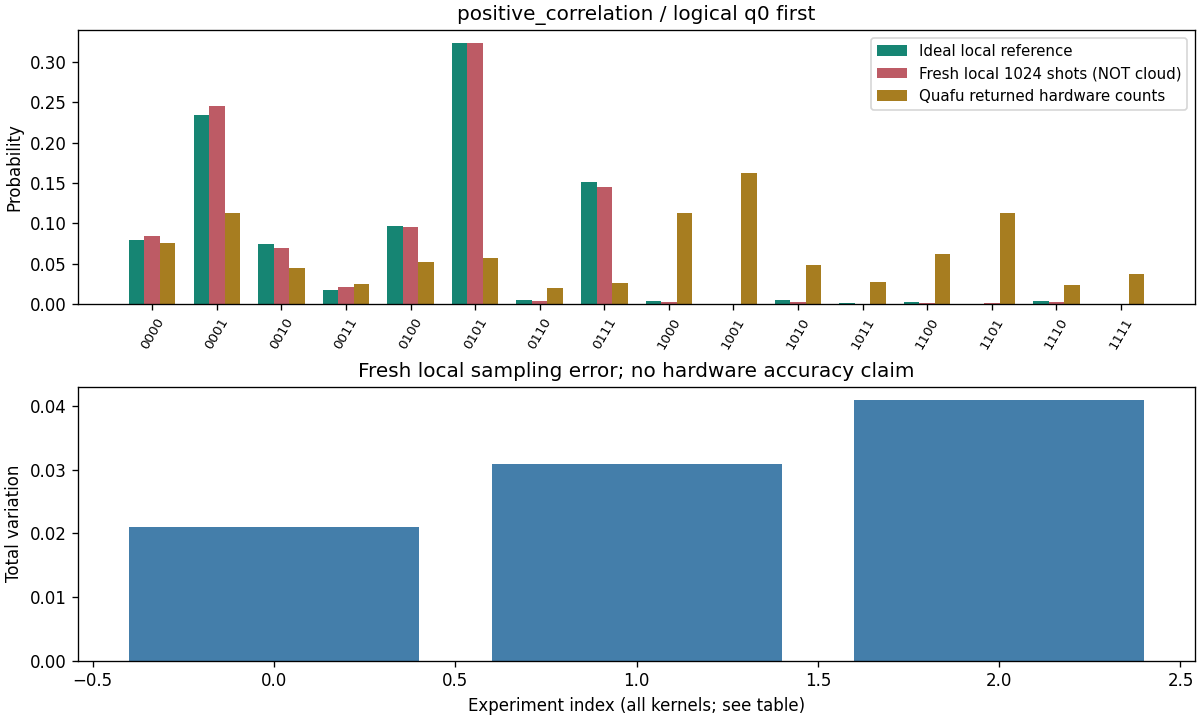

Values plotted in this chart, from the file beside it:
实验, q0-first, 预期 provider c0-rightmost, 本地 counts, 本地 P, 理想 P, 新云 counts
positive_correlation, 0000, 0000, 87, 0.08496, 0.0798, 77
positive_correlation, 0001, 1000, 252, 0.2461, 0.2343, 115
positive_correlation, 0010, 0100, 71, 0.06934, 0.07414, 46
positive_correlation, 0011, 1100, 22, 0.02148, 0.018, 26
positive_correlation, 0100, 0010, 98, 0.0957, 0.09657, 53
positive_correlation, 0101, 1010, 331, 0.3232, 0.3237, 59
positive_correlation, 0110, 0110, 4, 0.003906, 0.005533, 20
positive_correlation, 0111, 1110, 149, 0.1455, 0.151, 27
positive_correlation, 1000, 0001, 3, 0.00293, 0.003199, 116
positive_correlation, 1001, 1001, 0, 0.0, 0.000168, 167
positive_correlation, 1010, 0101, 2, 0.001953, 0.005496, 49
positive_correlation, 1011, 1101, 0, 0.0, 0.000826, 28
positive_correlation, 1100, 0011, 1, 0.000977, 0.002993, 64
positive_correlation, 1101, 1011, 1, 0.000977, 0.000342, 115
positive_correlation, 1110, 0111, 3, 0.00293, 0.003742, 24
positive_correlation, 1111, 1111, 0, 0.0, 0.000146, 38
negative_correlation, 0000, 0000, 5, 0.004883, 0.003301, 118
negative_correlation, 0001, 1000, 0, 0.0, 7e-06, 188
negative_correlation, 0010, 0100, 3, 0.00293, 0.00322, 89
negative_correlation, 0011, 1100, 0, 0.0, 0.000837, 54
negative_correlation, 0100, 0010, 4, 0.003906, 0.00321, 47
negative_correlation, 0101, 1010, 0, 0.0, 0.0, 102
negative_correlation, 0110, 0110, 2, 0.001953, 0.002618, 24
negative_correlation, 0111, 1110, 1, 0.000977, 0.000473, 39
negative_correlation, 1000, 0001, 28, 0.02734, 0.02838, 73
negative_correlation, 1001, 1001, 278, 0.2715, 0.2444, 86
negative_correlation, 1010, 0101, 159, 0.1553, 0.1625, 55
negative_correlation, 1011, 1101, 7, 0.006836, 0.005853, 17
negative_correlation, 1100, 0011, 38, 0.03711, 0.03976, 39
negative_correlation, 1101, 1011, 345, 0.3369, 0.3447, 60
negative_correlation, 1110, 0111, 30, 0.0293, 0.03487, 18
negative_correlation, 1111, 1111, 124, 0.1211, 0.1259, 15
time_sampling, 000, 000, 139, 0.1357, 0.125, 178
time_sampling, 001, 100, 141, 0.1377, 0.125, 158
time_sampling, 010, 010, 114, 0.1113, 0.125, 107
time_sampling, 011, 110, 135, 0.1318, 0.125, 123
time_sampling, 100, 001, 115, 0.1123, 0.125, 150
time_sampling, 101, 101, 139, 0.1357, 0.125, 118
time_sampling, 110, 011, 118, 0.1152, 0.125, 100
time_sampling, 111, 111, 123, 0.1201, 0.125, 90
